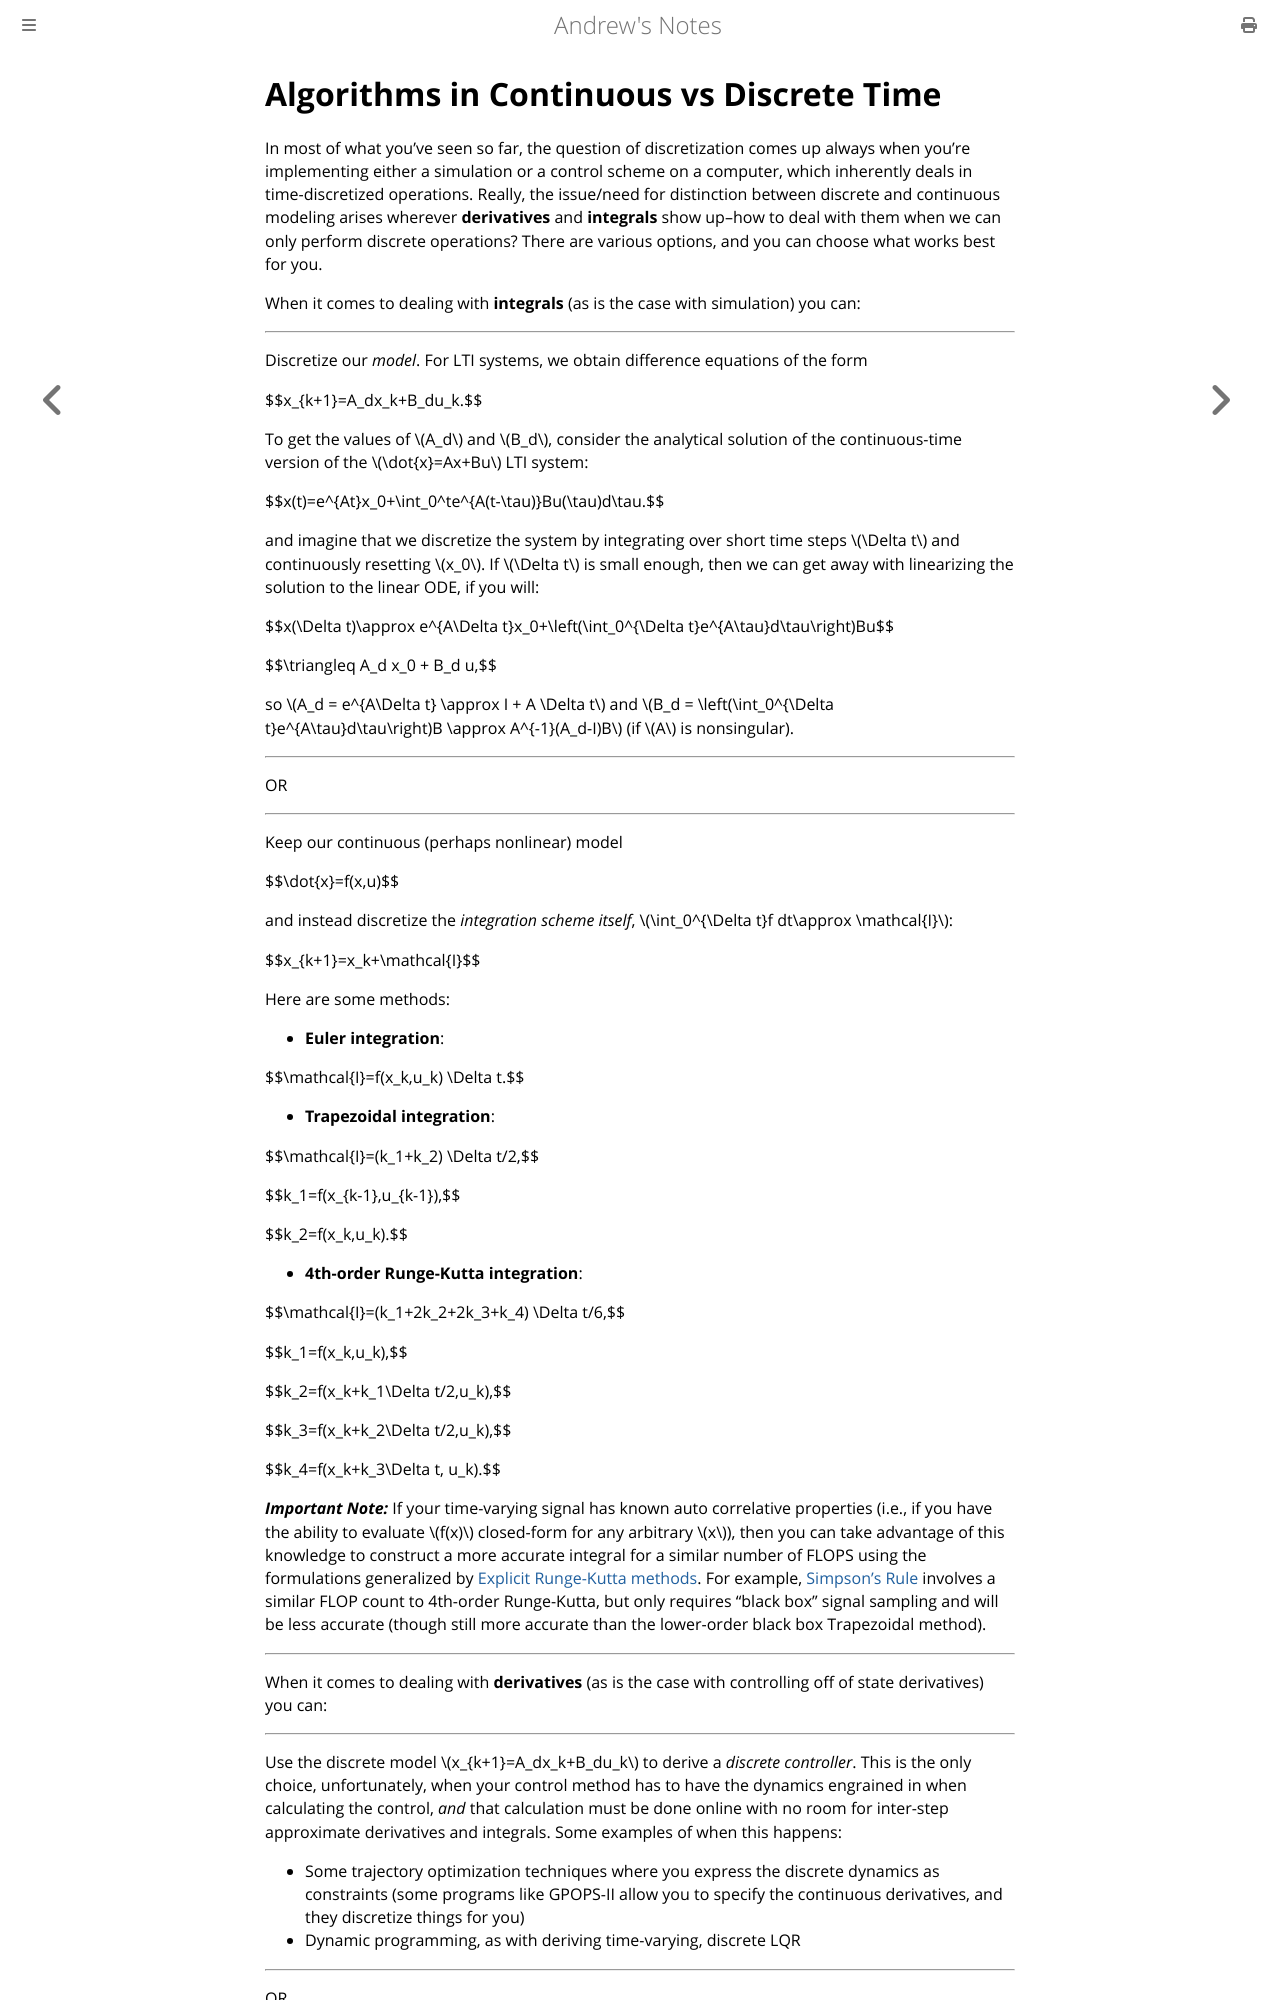

repository: goromal/notes · page: Autonomy/Systems_Theory/Signals/Algorithms_in_Continuous_vs_Discrete_Time.html · generator: mdbook

# Algorithms in Continuous vs Discrete Time

In most of what you've seen so far, the question of discretization comes up always when you're implementing either a simulation or a control scheme on a computer, which inherently deals in time-discretized operations. Really, the issue/need for distinction between discrete and continuous modeling arises wherever **derivatives** and **integrals** show up--how to deal with them when we can only perform discrete operations? There are various options, and you can choose what works best for you.

When it comes to dealing with **integrals** (as is the case with simulation) you can:

----

Discretize our *model*. For LTI systems, we obtain difference equations of the form
  
$$x_{k+1}=A_dx_k+B_du_k.$$

To get the values of \\(A_d\\) and \\(B_d\\), consider the analytical solution of the continuous-time version of the \\(\dot{x}=Ax+Bu\\) LTI system:

$$x(t)=e^{At}x_0+\int_0^te^{A(t-\tau)}Bu(\tau)d\tau.$$
  
and imagine that we discretize the system by integrating over short time steps \\(\Delta t\\) and continuously resetting \\(x_0\\). If \\(\Delta t\\) is small enough, then we can get away with linearizing the solution to the linear ODE, if you will:

$$x(\Delta t)\approx e^{A\Delta t}x_0+\left(\int_0^{\Delta t}e^{A\tau}d\tau\right)Bu$$

$$\triangleq A_d x_0 + B_d u,$$
  
so \\(A_d = e^{A\Delta t} \approx I + A \Delta t\\) and \\(B_d = \left(\int_0^{\Delta t}e^{A\tau}d\tau\right)B \approx A^{-1}(A_d-I)B\\) (if \\(A\\) is nonsingular).

----

OR

----

Keep our continuous (perhaps nonlinear) model

$$\dot{x}=f(x,u)$$

and instead discretize the *integration scheme itself*, \\(\int_0^{\Delta t}f dt\approx \mathcal{I}\\):

$$x_{k+1}=x_k+\mathcal{I}$$

Here are some methods:

  * **Euler integration**: 

$$\mathcal{I}=f(x_k,u_k) \Delta t.$$

  * **Trapezoidal integration**:

$$\mathcal{I}=(k_1+k_2) \Delta t/2,$$

$$k_1=f(x_{k-1},u_{k-1}),$$

$$k_2=f(x_k,u_k).$$

  * **4th-order Runge-Kutta integration**: 

$$\mathcal{I}=(k_1+2k_2+2k_3+k_4) \Delta t/6,$$

$$k_1=f(x_k,u_k),$$

$$k_2=f(x_k+k_1\Delta t/2,u_k),$$

$$k_3=f(x_k+k_2\Delta t/2,u_k),$$

$$k_4=f(x_k+k_3\Delta t, u_k).$$

***Important Note:*** If your time-varying signal has known auto correlative properties (i.e., if you have the ability to evaluate \\(f(x)\\) closed-form for any arbitrary \\(x\\)), then you can take advantage of this knowledge to construct a more accurate integral for a similar number of FLOPS using the formulations generalized by [Explicit Runge-Kutta methods](https://en.wikipedia.org/wiki/Runge%E2%80%93Kutta_methods#Explicit_Runge%E2%80%93Kutta_methods). For example, [Simpson's Rule](https://en.wikipedia.org/wiki/Simpson%27s_rule) involves a similar FLOP count to 4th-order Runge-Kutta, but only requires "black box" signal sampling and will be less accurate (though still more accurate than the lower-order black box Trapezoidal method).

----

When it comes to dealing with **derivatives** (as is the case with controlling off of state derivatives) you can:

----

Use the discrete model \\(x_{k+1}=A_dx_k+B_du_k\\) to derive a *discrete controller*. This is the only choice, unfortunately, when your control method has to have the dynamics engrained in when calculating the control, *and* that calculation must be done online with no room for inter-step approximate derivatives and integrals. Some examples of when this happens:
